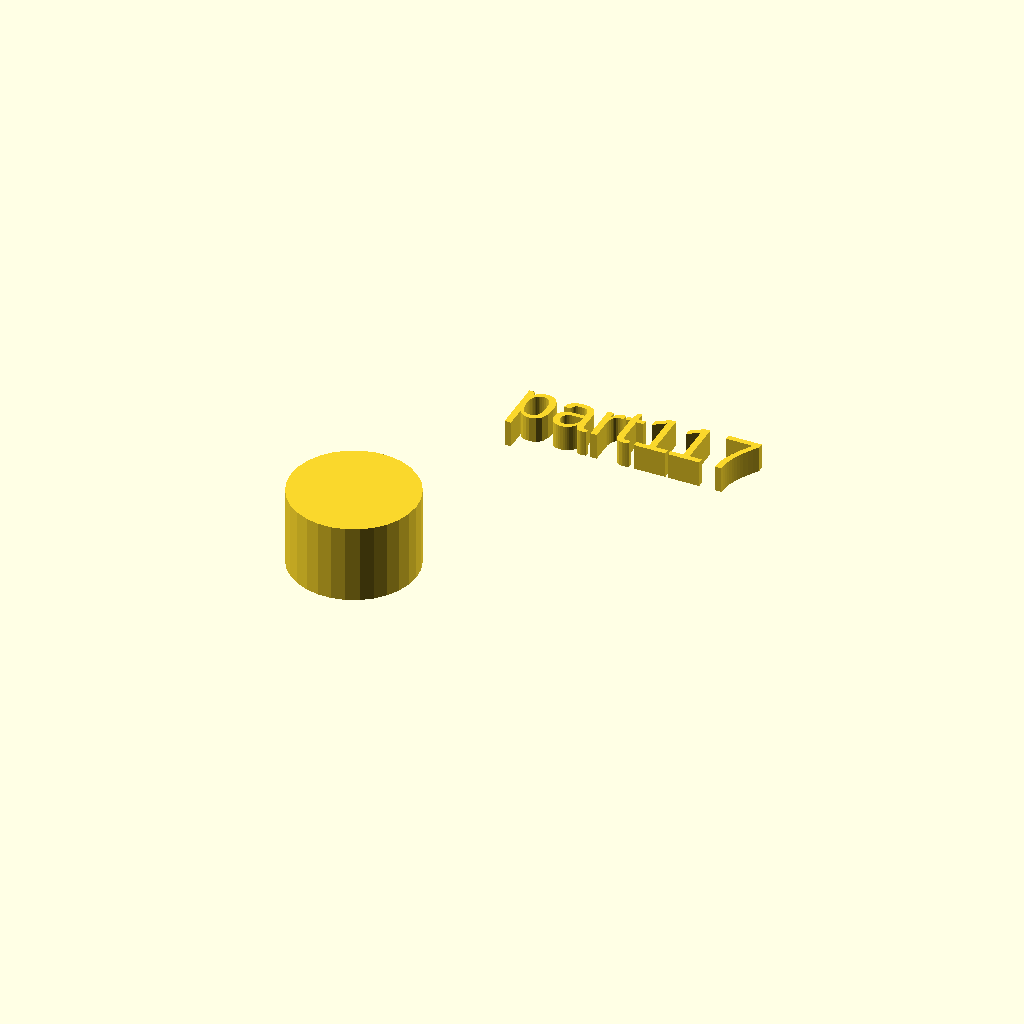
Cell 1 — every parameter at its default value.
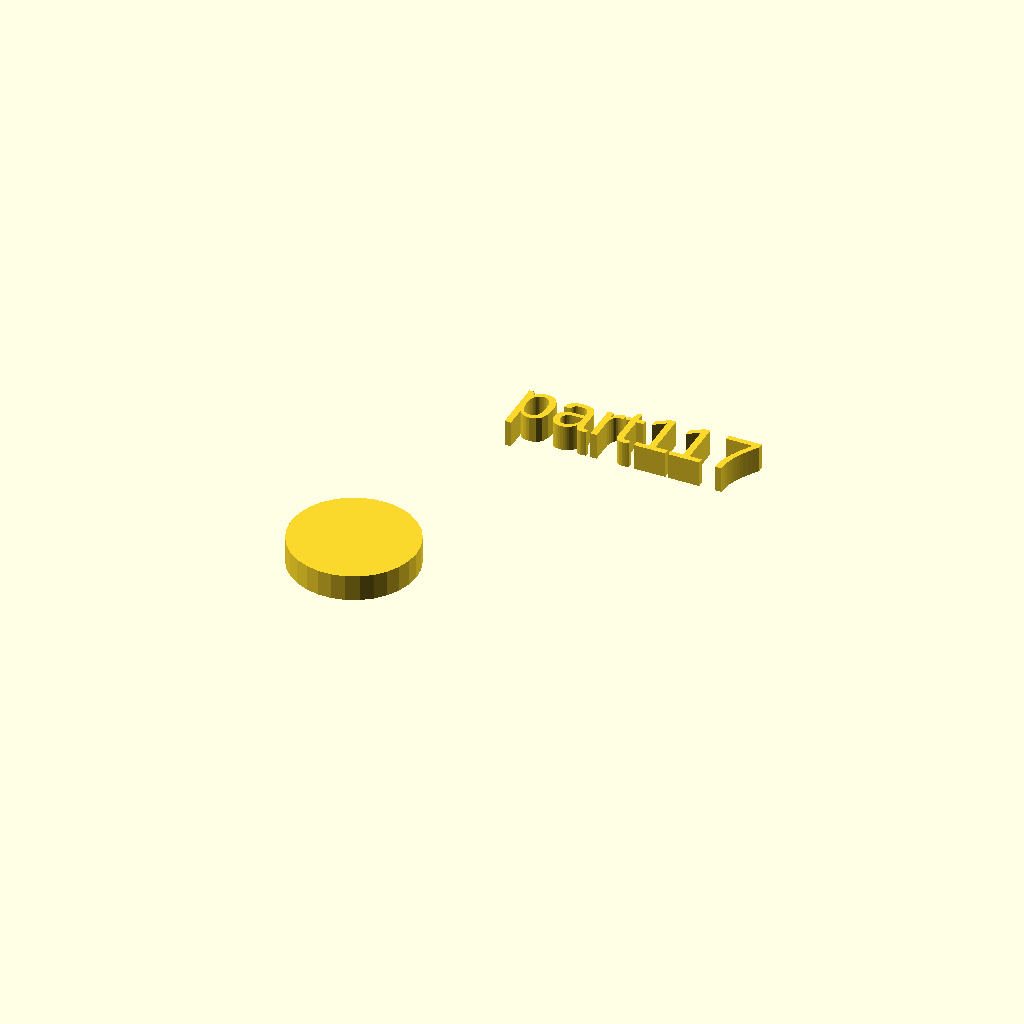
Cell 2: h = 5 (everything else at default).
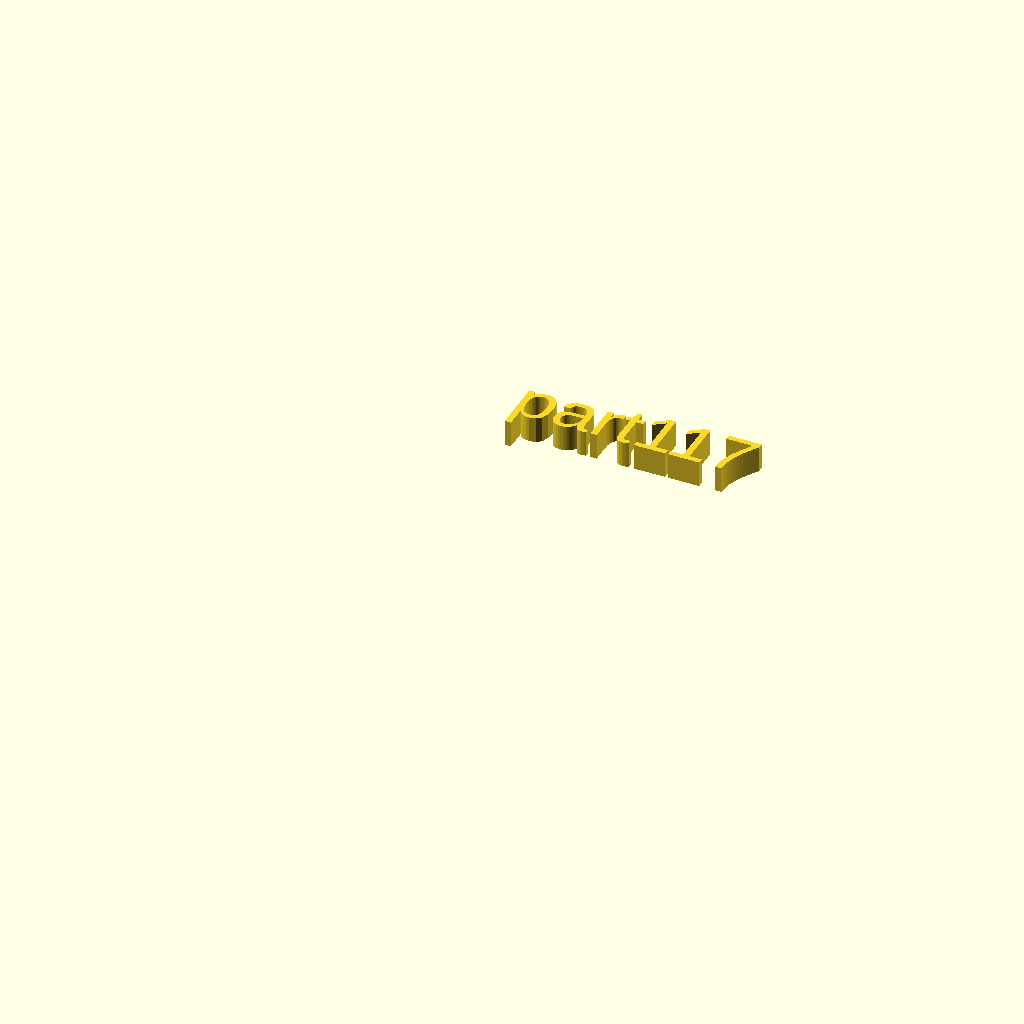
Cell 3: r1 = 0 (everything else at default).
One fixed orthographic camera (rotation 55°, 0°, 25°; colour scheme Cornfield) for every cell.
The OpenSCAD source (docs/assets/local_scad/001/017.scad):
//[CUSTOMIZATION]
// Height
h=15; // [5,10,20]
// Radius
r1=12; // [20]
// Message
txt="part117";
module __END_CUSTOMIZATIONS () { }
cylinder(h,r1,r1);
translate([20,20,20]) { linear_extrude(5) text(txt, font="Liberation Sans"); }
Parameter table extracted from the source (name, type, default, range or options):
h: number, default 15, options 5, 10, 20
r1: number, default 12, range 0 to 20
txt: string, default "part117"
